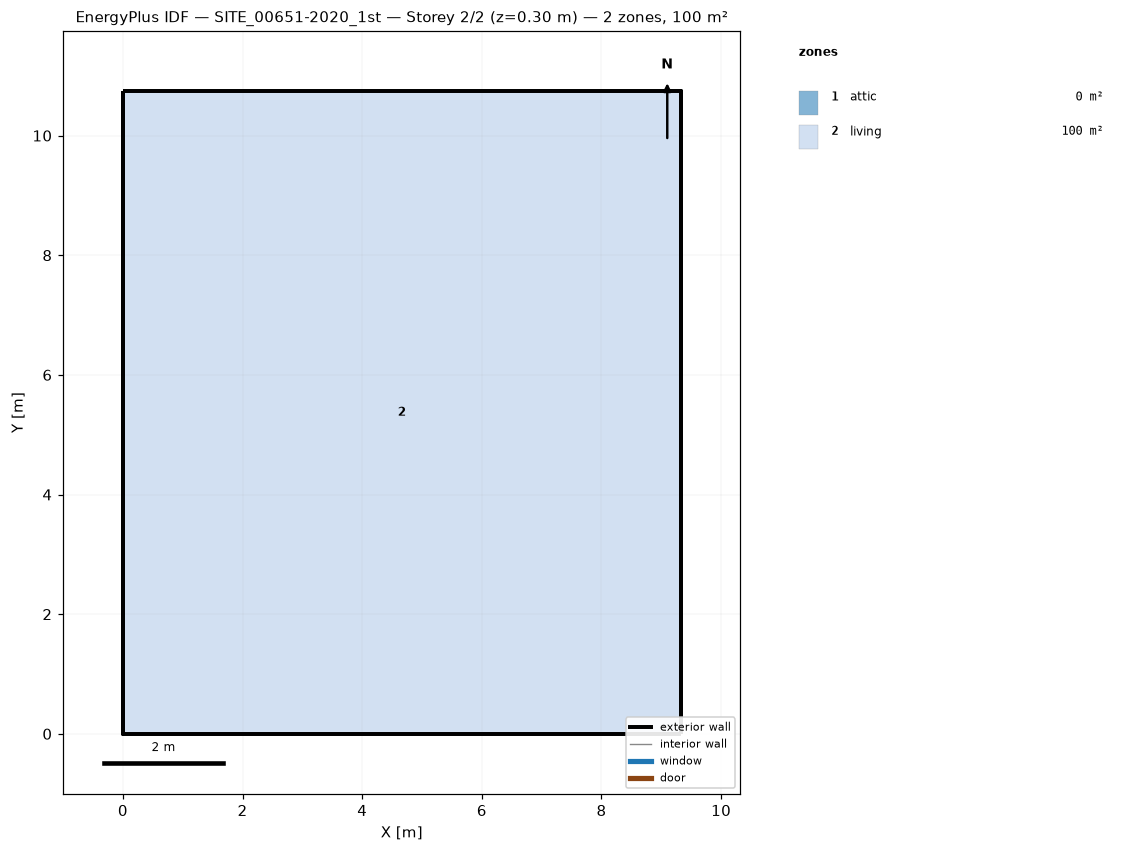
=== STOREY PLAN SPEC (per zone: floor XY polygon, exterior-wall plan segments, windows/doors) ===
zone 1: attic  (0.0 m²)
  exterior wall: (9.32, 0.00) – (9.32, 10.74) – (9.32, 5.37)  [16.1 m]
  exterior wall: (0.00, 10.74) – (0.00, 0.00) – (0.00, 5.37)  [16.1 m]
zone 2: living  (100.1 m²)
  floor: (0.00, 0.00) (0.00, 10.74) (9.32, 10.74) (9.32, 0.00)
  exterior wall: (0.00, 0.00) – (9.32, 0.00)  [9.3 m]
  exterior wall: (9.32, 0.00) – (9.32, 10.74)  [10.7 m]
  exterior wall: (9.32, 10.74) – (0.00, 10.74)  [9.3 m]
  exterior wall: (0.00, 10.74) – (0.00, 0.00)  [10.7 m]

=== DERIVED (storey summary) ===
Building: SITE_00651-2020_1st
Storey: 2 of 2  (floor level z = 0.30 m)
Storey gross floor area: 100.1 m²
Zones on this storey: 2
  - attic: floor 0.0 m²; exterior wall 32.2 m (19.2 m²); WWR 0.0%
  - living: floor 100.1 m²; exterior wall 40.1 m (134.5 m²); WWR 0.0%
Zone adjacency: (none detected)